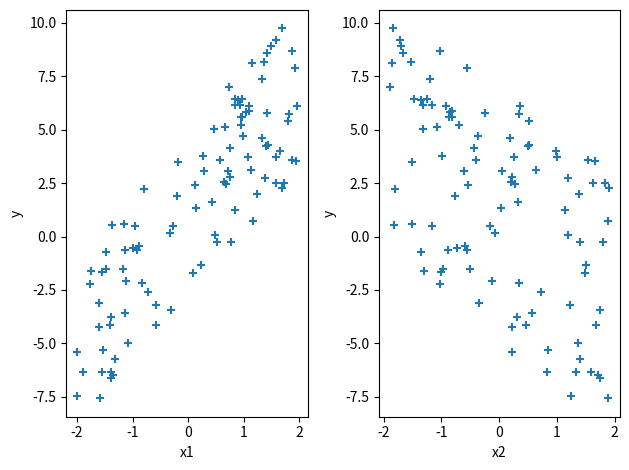

Python code for this plot:
# -*- coding: utf-8 -*-

import matplotlib.pyplot as plt
import numpy as np
x1 = np.random.rand( 100, 1 )      # 0~1까지 난수를 100개 만든다
x1 = x1 * 4 - 2                    # 값의 범위를 -2~2로 변경

x2 = np.random.rand( 100, 1 )     # x2에 대해서도 마찬가지
x2 = x2 * 4 - 2

y = 3 * x1 - 2 * x2 + 1

plt.subplot( 1, 2, 1 )
plt.scatter( x1, y, marker='+' )
plt.xlabel( 'x1' )
plt.ylabel( 'y' )

plt.subplot( 1, 2, 2 )
plt.scatter( x2, y, marker='+' )
plt.xlabel( 'x2' )
plt.ylabel( 'y' )

plt.tight_layout()
plt.show()
